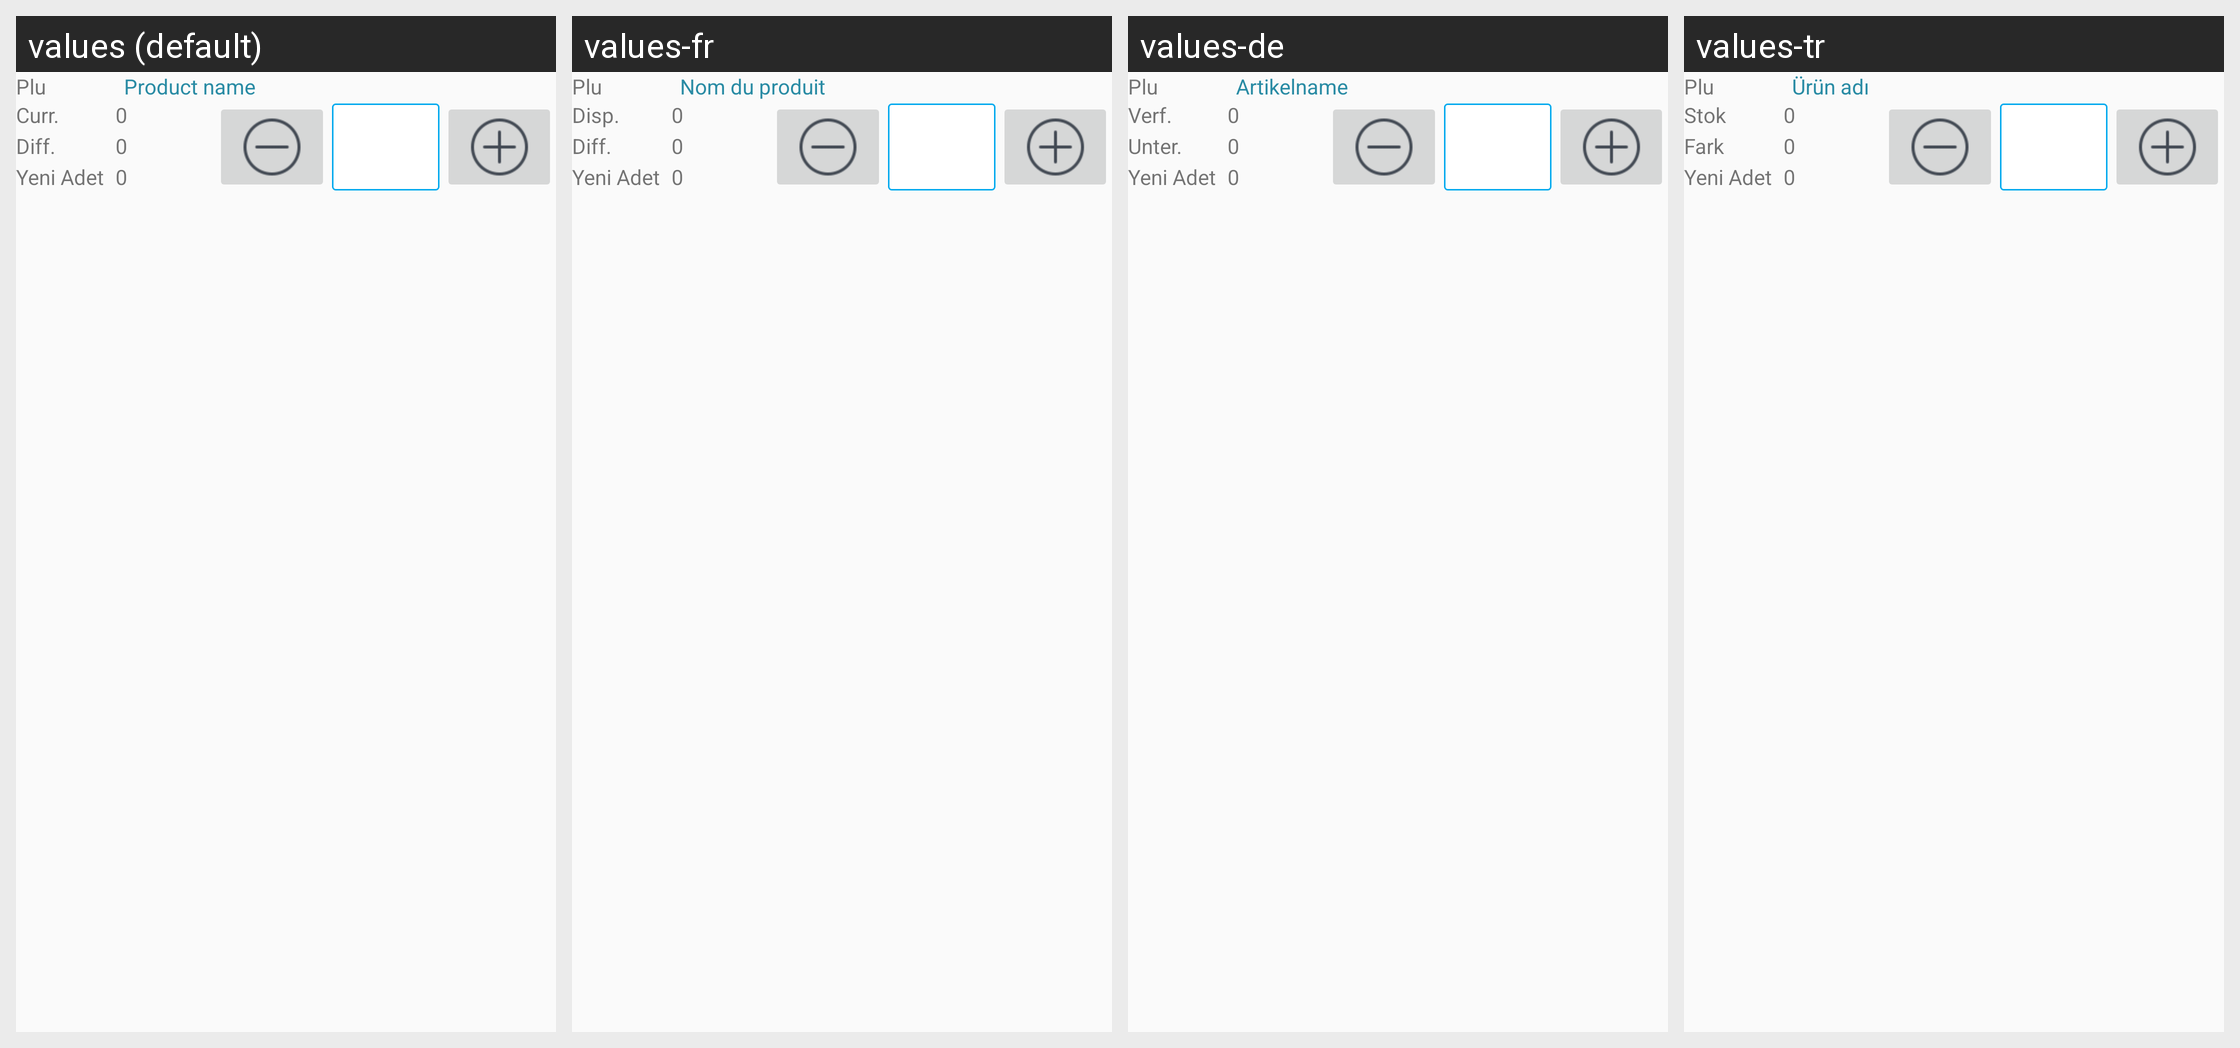

Locale-by-locale string values for the Android screen shown in this grid:
Android screen res/layout/inventur_row.xml rendered under 4 locales, left to right: values (default), values-fr, values-de, values-tr. Device: Nexus 5 (rendered at 1080×1920; each locale shown at half size, 540×960, under a caption strip naming it); theme AppTheme.
Strings drawn on this screen, with the default value and each locale's value (text and hints the layout hard-codes, and strings that could not be matched under every locale, appear in the picture but are not listed):

plu
  values: Plu
  values-fr: Plu
  values-de: Plu
  values-tr: Plu

productname
  values: Product name
  values-fr: Nom du produit
  values-de: Artikelname
  values-tr: Ürün adı

shortcurrent
  values: Curr.
  values-fr: Disp.
  values-de: Verf.
  values-tr: Stok

shortdifference
  values: Diff.
  values-fr: Diff.
  values-de: Unter.
  values-tr: Fark
